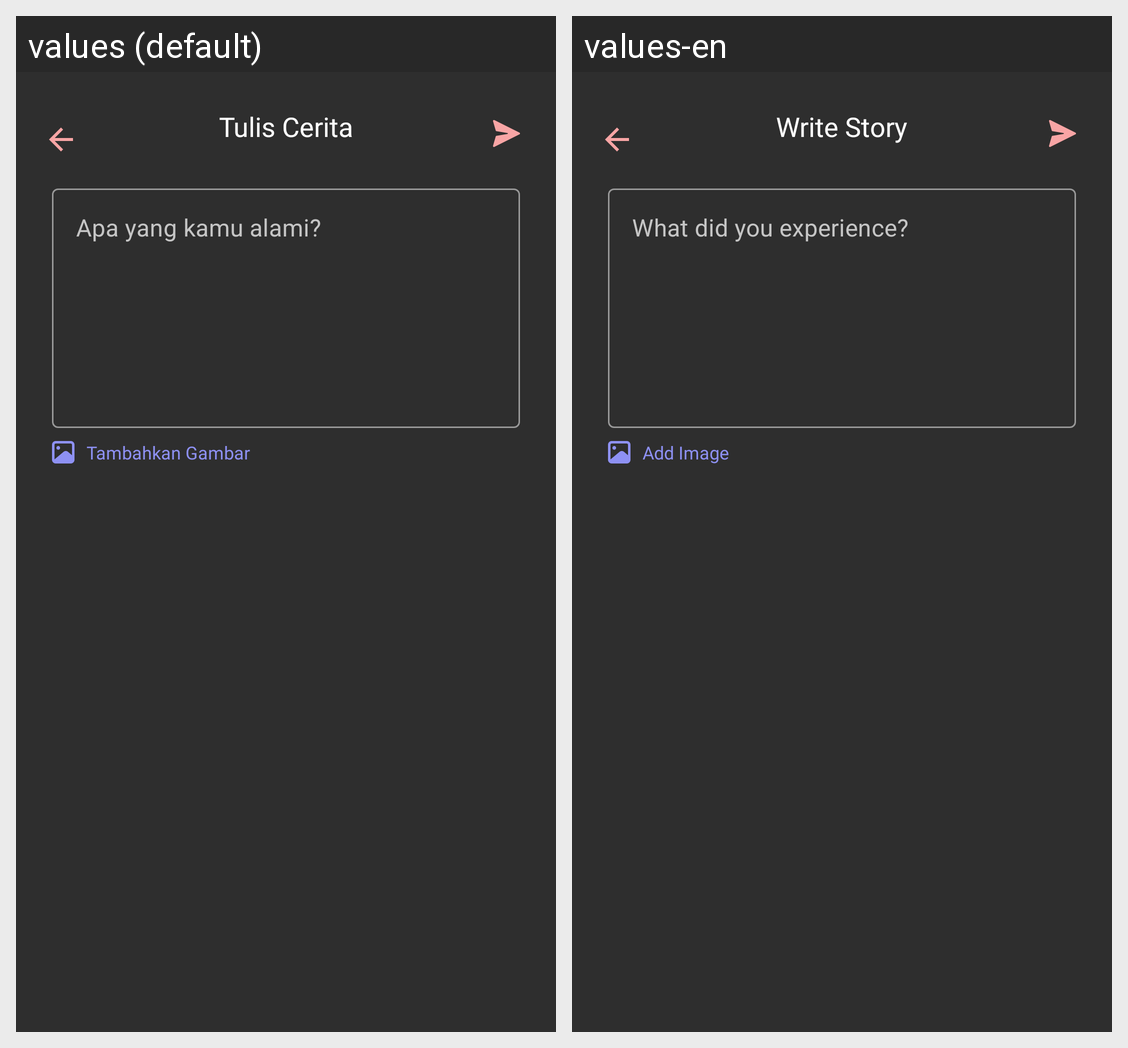

Translations of the strings shown on this Android screen, per locale in the grid:
Android screen res/layout/activity_story.xml rendered under 2 locales, left to right: values (default), values-en. Device: Nexus 5 (rendered at 1080×1920; each locale shown at half size, 540×960, under a caption strip naming it); theme Theme.Herabangkit.
Strings drawn on this screen, with the default value and each locale's value (text and hints the layout hard-codes, and strings that could not be matched under every locale, appear in the picture but are not listed):

tulis_cerita
  values: Tulis Cerita
  values-en: Write Story

apa_yang_kamu_alami
  values: Apa yang kamu alami?
  values-en: What did you experience?

tambahkan_gambar
  values: Tambahkan Gambar
  values-en: Add Image
